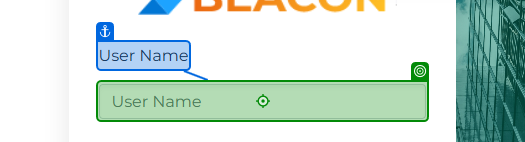
Workflow: SQ_SignIn

Step 1: type [Var_UserName] into the text box in window 'BeaconICnRM' (chrome.exe)
